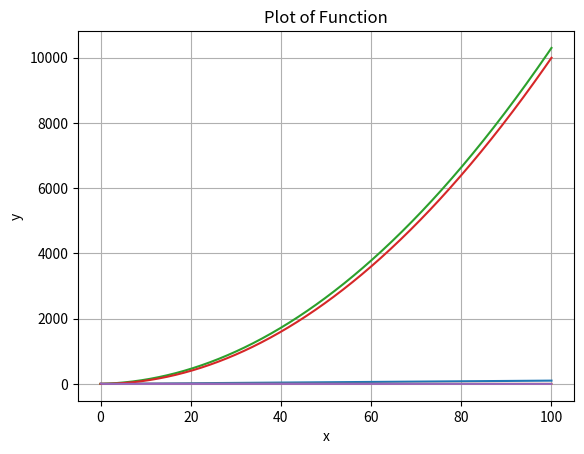

Write Python code to recreate this figure.
import matplotlib.pyplot as plt
import numpy as np  # Import numpy for numerical calculations
import math

def plot_fct(func, x_min, x_max):
    x = np.linspace(0, 100, 1000)  # Generate 1000 points in the specified range
    y = [func(xi) for xi in x]  # Calculate the corresponding y-values

    plt.plot(x, y)
    plt.xlabel('x')
    plt.ylabel('y')
    plt.title('Plot of Function')
    plt.grid(True)
    plt.show()

def f ( x ) :
    return x **2 + x *3 + 2

plot_fct (lambda x : x , -10, 10)    #ctrl +/
plot_fct ( math . sin , 0 , 50)
plot_fct (f , -100 , 200)
plot_fct ( lambda x : x **2 , -10 , 10)
plot_fct ( lambda x : 1/ x , -100 , 100)